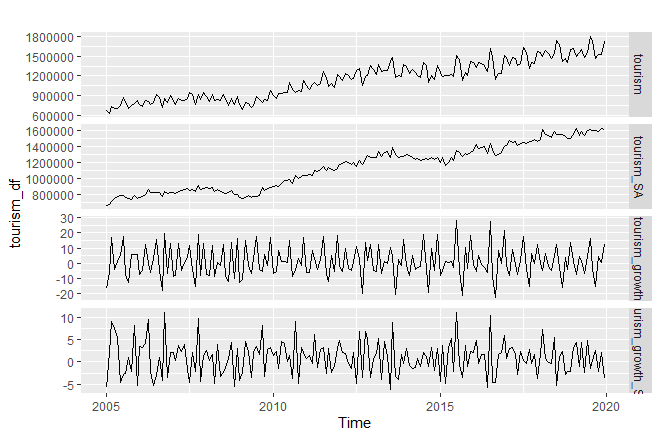

The data file committed next to this chart (first rows):
, tourism, tourism_SA, tourism_growth, tourism_growth_SA
1, 668334, 663557, -16.61, -5.663
2, 627367, 673486, -6.13, 2.023
3, 732753, 717357, 16.8, 9.148
4, 702985, 752361, -4.062, 7.529
5, 709777, 775241, 0.9662, 5.384
6, 747475, 783040, 5.311, -4.63
7, 877392, 789735, 17.38, -2.843
8, 811099, 760857, -7.556, -2.591
9, 705110, 756852, -13.07, 0.8951
10, 745129, 732987, 5.676, -2.082
11, 786117, 790565, 5.501, 8.263
12, 829483, 746922, 5.516, -5.308
13, 767908, 765642, -7.423, 3.41
14, 728158, 782016, -5.176, 3.319
15, 819985, 805082, 12.61, 4.123
16, 816654, 859376, -0.4062, 9.585
17, 766181, 825702, -6.18, -2.076
18, 788955, 821245, 2.972, -5.37
19, 914879, 823319, 15.96, -2.979
20, 870763, 825609, -4.822, 0.9666
21, 715527, 774291, -17.83, -4.199
22, 857821, 844434, 19.89, 11.01
23, 800732, 809500, -6.655, -3.533
24, 903578, 820975, 12.84, 2.101
25, 825919, 826128, -8.595, 2.133
26, 758341, 819677, -8.182, 0.3089
27, 858661, 843220, 13.23, 3.769
28, 819505, 847198, -4.56, 2.453
29, 821248, 869260, 0.2127, 3.917
30, 850514, 877889, 3.564, -1.589
31, 952836, 856064, 12.03, -4.692
32, 913181, 869881, -4.162, 2.093
33, 771453, 839446, -15.52, -2.154
34, 917427, 910567, 18.92, 9.76
35, 841648, 864290, -8.26, -4.488
36, 953812, 871955, 13.33, 1.525
37, 885290, 887533, -7.184, 2.619
38, 813028, 881414, -8.163, 0.3408
39, 910635, 894240, 12.01, 1.587
40, 829438, 841762, -8.917, -4.871
41, 833604, 869841, 0.5023, 3.809
42, 822954, 845249, -1.278, -3.246
43, 922569, 820521, 12.1, -2.417
44, 850016, 808601, -7.864, -1.169
45, 745794, 823143, -12.26, 0.8091
46, 849400, 849256, 13.89, 4.405
47, 765325, 802088, -9.898, -5.524
48, 888001, 807132, 16.03, 3.114
49, 772138, 768038, -13.05, -4.221
50, 689935, 755431, -10.65, -2.4
51, 791236, 769210, 14.68, 4.581
52, 778975, 787731, -1.55, 2.249
53, 726391, 761045, -6.75, -3.454
54, 750404, 775511, 3.306, 2.181
55, 882107, 777132, 17.55, 3.492
56, 844649, 793727, -4.246, 1.674
57, 799496, 885663, -5.346, 8.222
58, 844953, 854755, 5.686, -3.178
59, 830173, 878936, -1.749, 2.812
60, 972233, 888421, 17.11, 3.264
... 120 more rows
